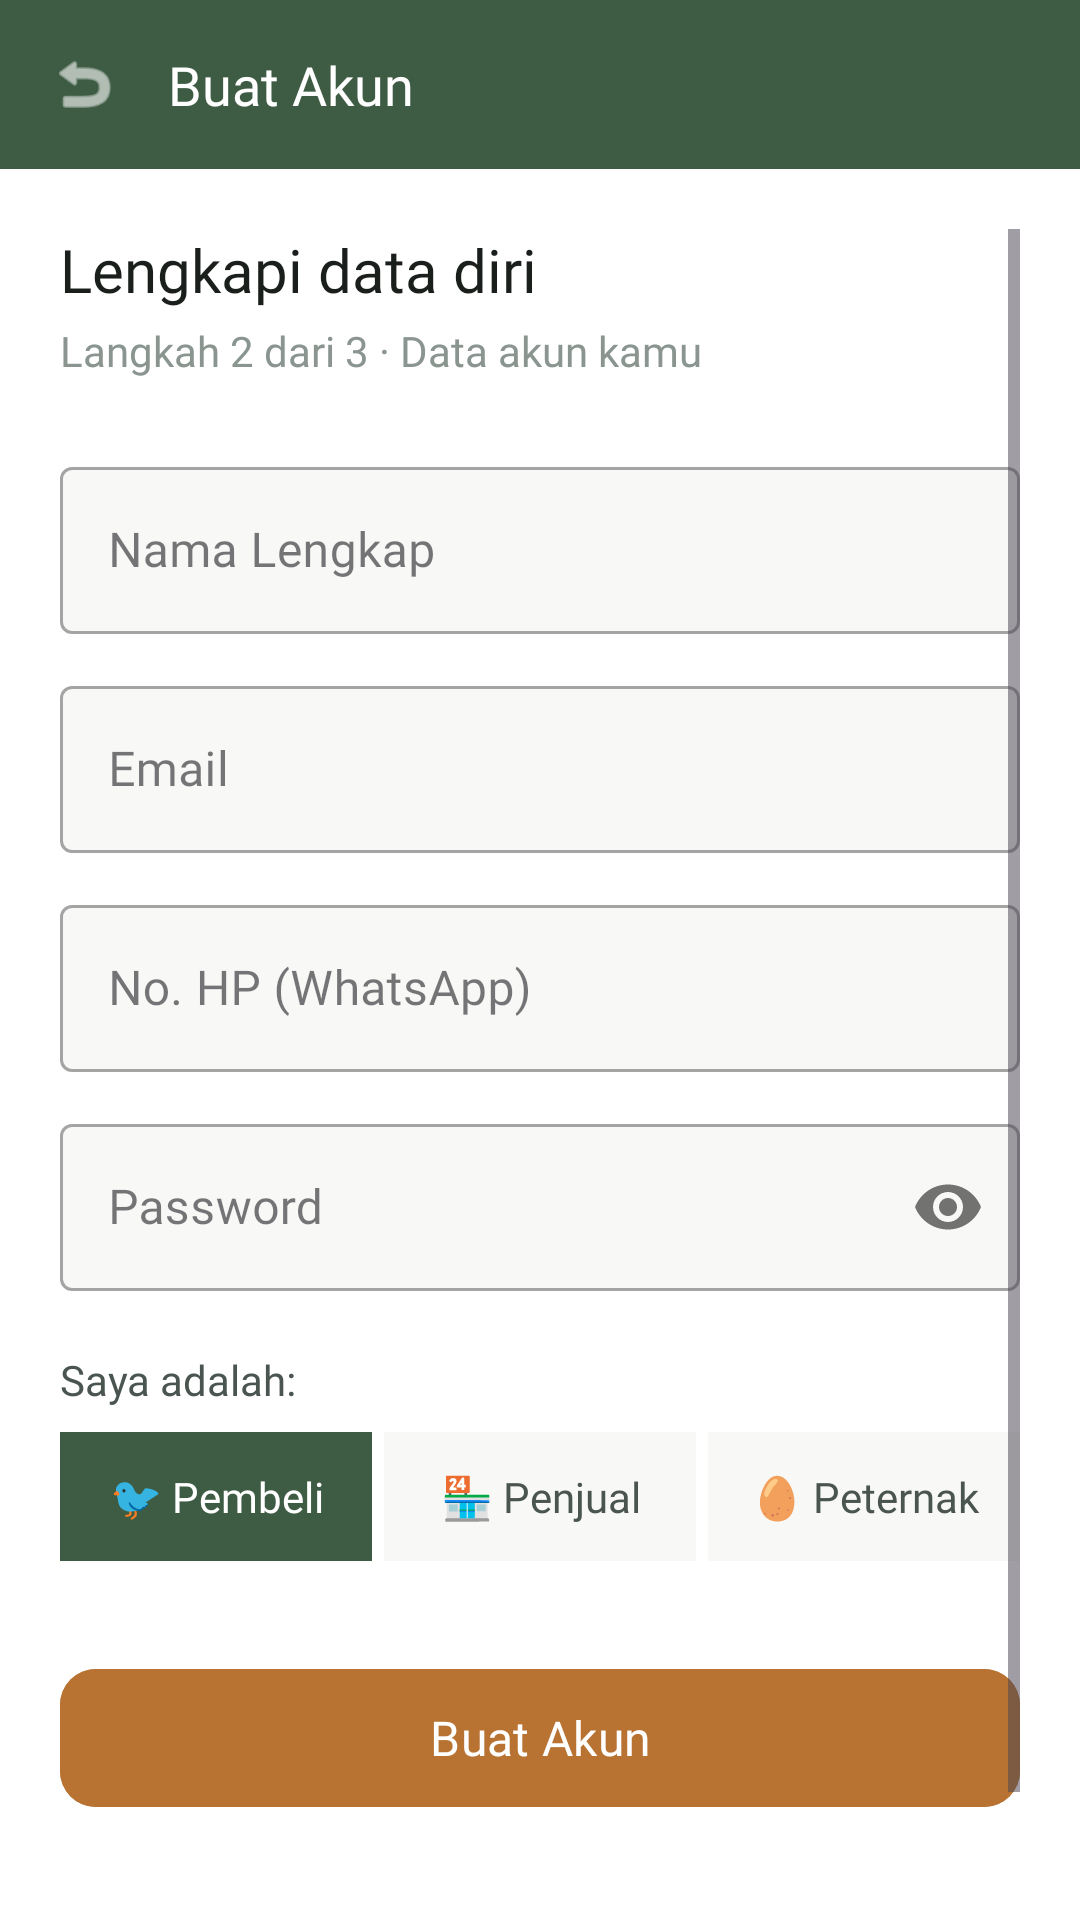

Layout XML and referenced resources for this Android screen:
<!-- AndroidManifest.xml: application theme Theme.MarketLit -->
<!-- res/layout/activity_register.xml -->
<?xml version="1.0" encoding="utf-8"?>
<LinearLayout xmlns:android="http://schemas.android.com/apk/res/android"
    xmlns:app="http://schemas.android.com/apk/res-auto"
    android:layout_width="match_parent"
    android:layout_height="match_parent"
    android:background="@color/bg_white"
    android:orientation="vertical">

    <LinearLayout
        android:layout_width="match_parent"
        android:layout_height="wrap_content"
        android:background="@color/sage_dark"
        android:padding="16dp"
        android:gravity="center_vertical"
        android:orientation="horizontal">
        <ImageView
            android:id="@+id/btnBackReg"
            android:layout_width="24dp"
            android:layout_height="24dp"
            android:src="@android:drawable/ic_menu_revert"
            app:tint="@color/bg_white"
            android:layout_marginEnd="16dp"/>
        <TextView
            android:layout_width="wrap_content"
            android:layout_height="wrap_content"
            android:text="Buat Akun"
            android:fontFamily="@font/poppins_bold"
            android:textColor="@color/bg_white"
            android:textSize="18sp"/>
    </LinearLayout>

    <ScrollView
        android:layout_width="match_parent"
        android:layout_height="match_parent"
        android:padding="20dp">

        <LinearLayout
            android:layout_width="match_parent"
            android:layout_height="wrap_content"
            android:orientation="vertical">

            <TextView
                android:layout_width="wrap_content"
                android:layout_height="wrap_content"
                android:text="Lengkapi data diri"
                android:fontFamily="@font/poppins_bold"
                android:textColor="@color/text_dark"
                android:textSize="20sp"
                android:layout_marginBottom="4dp"/>

            <TextView
                android:layout_width="wrap_content"
                android:layout_height="wrap_content"
                android:text="Langkah 2 dari 3 · Data akun kamu"
                android:fontFamily="@font/poppins"
                android:textColor="@color/text_light"
                android:textSize="14sp"
                android:layout_marginBottom="24dp"/>

            <com.google.android.material.textfield.TextInputLayout
                style="@style/Widget.MaterialComponents.TextInputLayout.OutlinedBox"
                android:layout_width="match_parent"
                android:layout_height="wrap_content"
                android:hint="Nama Lengkap"
                app:boxBackgroundColor="@color/bg_cream"
                android:layout_marginBottom="12dp">
                <com.google.android.material.textfield.TextInputEditText
                    android:layout_width="match_parent"
                    android:layout_height="wrap_content"
                    android:fontFamily="@font/poppins"
                    android:inputType="textPersonName"/>
            </com.google.android.material.textfield.TextInputLayout>

            <com.google.android.material.textfield.TextInputLayout
                style="@style/Widget.MaterialComponents.TextInputLayout.OutlinedBox"
                android:layout_width="match_parent"
                android:layout_height="wrap_content"
                android:hint="Email"
                app:boxBackgroundColor="@color/bg_cream"
                android:layout_marginBottom="12dp">
                <com.google.android.material.textfield.TextInputEditText
                    android:layout_width="match_parent"
                    android:layout_height="wrap_content"
                    android:fontFamily="@font/poppins"
                    android:inputType="textEmailAddress"/>
            </com.google.android.material.textfield.TextInputLayout>

            <com.google.android.material.textfield.TextInputLayout
                style="@style/Widget.MaterialComponents.TextInputLayout.OutlinedBox"
                android:layout_width="match_parent"
                android:layout_height="wrap_content"
                android:hint="No. HP (WhatsApp)"
                app:boxBackgroundColor="@color/bg_cream"
                android:layout_marginBottom="12dp">
                <com.google.android.material.textfield.TextInputEditText
                    android:layout_width="match_parent"
                    android:layout_height="wrap_content"
                    android:fontFamily="@font/poppins"
                    android:inputType="phone"/>
            </com.google.android.material.textfield.TextInputLayout>

            <com.google.android.material.textfield.TextInputLayout
                style="@style/Widget.MaterialComponents.TextInputLayout.OutlinedBox"
                android:layout_width="match_parent"
                android:layout_height="wrap_content"
                android:hint="Password"
                app:passwordToggleEnabled="true"
                app:boxBackgroundColor="@color/bg_cream"
                android:layout_marginBottom="20dp">
                <com.google.android.material.textfield.TextInputEditText
                    android:layout_width="match_parent"
                    android:layout_height="wrap_content"
                    android:fontFamily="@font/poppins"
                    android:inputType="textPassword"/>
            </com.google.android.material.textfield.TextInputLayout>

            <TextView
                android:layout_width="wrap_content"
                android:layout_height="wrap_content"
                android:text="Saya adalah:"
                android:fontFamily="@font/poppins_bold"
                android:textColor="@color/text_mid"
                android:layout_marginBottom="8dp"/>

            <LinearLayout
                android:layout_width="match_parent"
                android:layout_height="wrap_content"
                android:orientation="horizontal"
                android:layout_marginBottom="32dp"
                android:weightSum="3">

                
                <TextView
                    android:id="@+id/rolePembeli"
                    android:layout_width="0dp"
                    android:layout_height="wrap_content"
                    android:layout_weight="1"
                    android:text="🐦 Pembeli"
                    android:fontFamily="@font/poppins_bold"
                    android:gravity="center"
                    android:padding="12dp"
                    android:background="@color/sage_dark"
                    android:textColor="@color/bg_white"
                    android:layout_marginEnd="4dp"/>

                <TextView
                    android:id="@+id/rolePenjual"
                    android:layout_width="0dp"
                    android:layout_height="wrap_content"
                    android:layout_weight="1"
                    android:text="🏪 Penjual"
                    android:fontFamily="@font/poppins_bold"
                    android:gravity="center"
                    android:padding="12dp"
                    android:background="@color/bg_cream"
                    android:textColor="@color/text_mid"
                    android:layout_marginEnd="4dp"/>

                <TextView
                    android:id="@+id/rolePeternak"
                    android:layout_width="0dp"
                    android:layout_height="wrap_content"
                    android:layout_weight="1"
                    android:text="🥚 Peternak"
                    android:fontFamily="@font/poppins_bold"
                    android:gravity="center"
                    android:padding="12dp"
                    android:background="@color/bg_cream"
                    android:textColor="@color/text_mid"/>
            </LinearLayout>

            <com.google.android.material.button.MaterialButton
                android:id="@+id/btnRegister"
                android:layout_width="match_parent"
                android:layout_height="54dp"
                android:text="Buat Akun"
                android:fontFamily="@font/poppins_bold"
                android:textSize="16sp"
                app:cornerRadius="12dp"
                android:backgroundTint="@color/terra_mid"
                android:layout_marginBottom="24dp"/>

            <TextView
                android:id="@+id/tvGoToLogin"
                android:layout_width="match_parent"
                android:layout_height="wrap_content"
                android:text="Sudah punya akun? Masuk di sini"
                android:fontFamily="@font/poppins_bold"
                android:textColor="@color/text_mid"
                android:gravity="center"
                android:padding="8dp"/>
        </LinearLayout>
    </ScrollView>
</LinearLayout>
<!-- resources referenced by this layout -->
<resources>
  <color name="bg_cream">#F8F8F6</color>
  <color name="bg_white">#FFFFFF</color>
  <color name="sage_dark">#3E5C44</color>
  <color name="terra_mid">#B87333</color>
  <color name="text_dark">#1A1F1C</color>
  <color name="text_light">#8A9590</color>
  <color name="text_mid">#4A5550</color>
  <style name="Theme.MarketLit" parent="Base.Theme.MarketLit" />
  <style name="Base.Theme.MarketLit" parent="Theme.Material3.DayNight.NoActionBar">
          <item name="android:windowTranslucentNavigation">false</item>
          <item name="android:navigationBarColor">@android:color/white</item>
      </style>
</resources>
